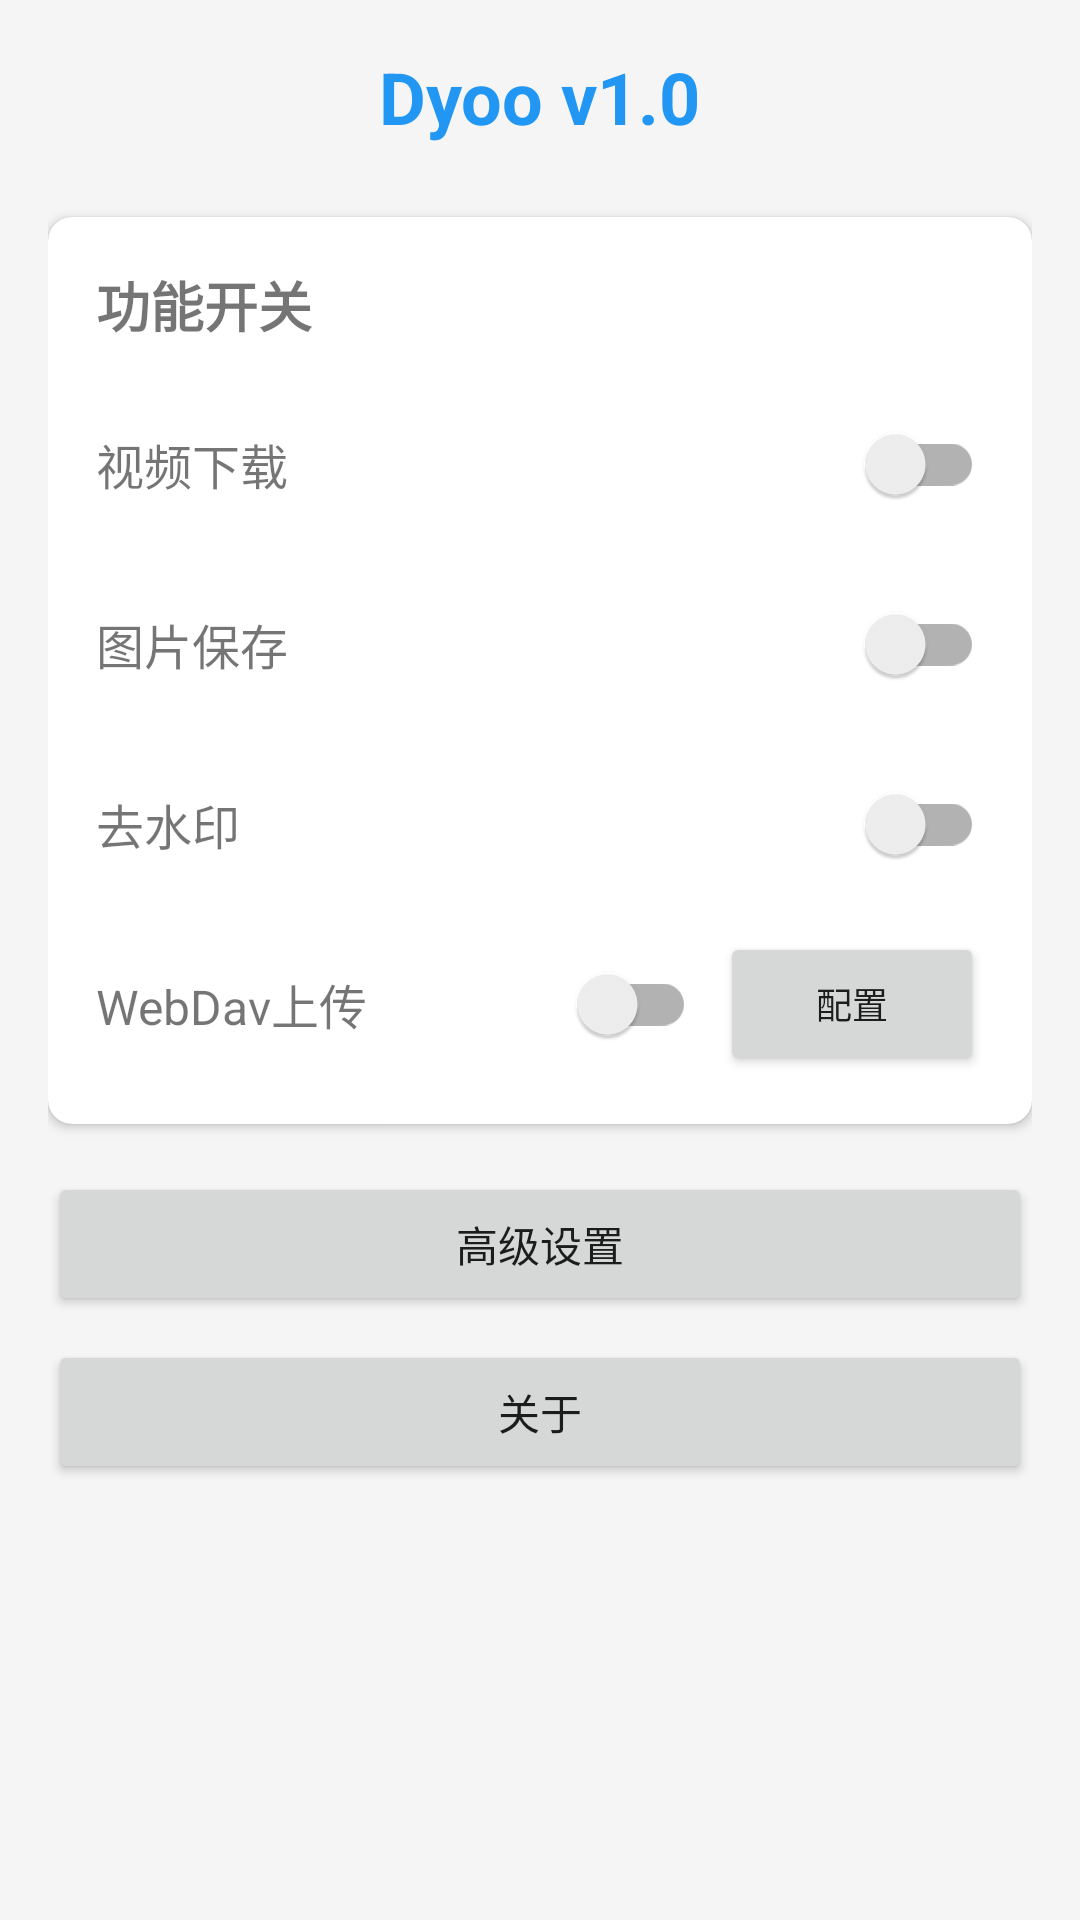

This screen was rendered from an Android layout file. Write that file and the resources it references.
<!-- AndroidManifest.xml: activity theme Theme.Dyoo -->
<!-- res/layout/activity_main.xml -->
<?xml version="1.0" encoding="utf-8"?>
<LinearLayout xmlns:android="http://schemas.android.com/apk/res/android"
    xmlns:tools="http://schemas.android.com/tools"
    android:layout_width="match_parent"
    android:layout_height="match_parent"
    android:orientation="vertical"
    android:padding="16dp"
    tools:context=".ui.MainActivity">

    
    <TextView
        android:id="@+id/tvVersion"
        android:layout_width="wrap_content"
        android:layout_height="wrap_content"
        android:layout_gravity="center"
        android:layout_marginBottom="24dp"
        android:text="Dyoo v1.0"
        android:textColor="@color/primary"
        android:textSize="24sp"
        android:textStyle="bold" />

    
    <androidx.cardview.widget.CardView
        android:layout_width="match_parent"
        android:layout_height="wrap_content"
        android:layout_marginBottom="16dp"
        app:cardCornerRadius="8dp"
        app:cardElevation="2dp"
        xmlns:app="http://schemas.android.com/apk/res-auto">

        <LinearLayout
            android:layout_width="match_parent"
            android:layout_height="wrap_content"
            android:orientation="vertical"
            android:padding="16dp">

            <TextView
                android:layout_width="wrap_content"
                android:layout_height="wrap_content"
                android:text="功能开关"
                android:textSize="18sp"
                android:textStyle="bold"
                android:layout_marginBottom="16dp" />

            
            <LinearLayout
                android:layout_width="match_parent"
                android:layout_height="wrap_content"
                android:orientation="horizontal"
                android:gravity="center_vertical"
                android:layout_marginBottom="12dp">

                <TextView
                    android:layout_width="0dp"
                    android:layout_height="wrap_content"
                    android:layout_weight="1"
                    android:text="视频下载"
                    android:textSize="16sp" />

                <androidx.appcompat.widget.SwitchCompat
                    android:id="@+id/switchVideo"
                    android:layout_width="wrap_content"
                    android:layout_height="wrap_content" />
            </LinearLayout>

            
            <LinearLayout
                android:layout_width="match_parent"
                android:layout_height="wrap_content"
                android:orientation="horizontal"
                android:gravity="center_vertical"
                android:layout_marginBottom="12dp">

                <TextView
                    android:layout_width="0dp"
                    android:layout_height="wrap_content"
                    android:layout_weight="1"
                    android:text="图片保存"
                    android:textSize="16sp" />

                <androidx.appcompat.widget.SwitchCompat
                    android:id="@+id/switchImage"
                    android:layout_width="wrap_content"
                    android:layout_height="wrap_content" />
            </LinearLayout>

            
            <LinearLayout
                android:layout_width="match_parent"
                android:layout_height="wrap_content"
                android:orientation="horizontal"
                android:gravity="center_vertical"
                android:layout_marginBottom="12dp">

                <TextView
                    android:layout_width="0dp"
                    android:layout_height="wrap_content"
                    android:layout_weight="1"
                    android:text="去水印"
                    android:textSize="16sp" />

                <androidx.appcompat.widget.SwitchCompat
                    android:id="@+id/switchWatermark"
                    android:layout_width="wrap_content"
                    android:layout_height="wrap_content" />
            </LinearLayout>

            
            <LinearLayout
                android:layout_width="match_parent"
                android:layout_height="wrap_content"
                android:orientation="horizontal"
                android:gravity="center_vertical">

                <TextView
                    android:layout_width="0dp"
                    android:layout_height="wrap_content"
                    android:layout_weight="1"
                    android:text="WebDav上传"
                    android:textSize="16sp" />

                <androidx.appcompat.widget.SwitchCompat
                    android:id="@+id/switchWebdav"
                    android:layout_width="wrap_content"
                    android:layout_height="wrap_content" />

                <Button
                    android:id="@+id/btnWebdavConfig"
                    android:layout_width="wrap_content"
                    android:layout_height="wrap_content"
                    android:layout_marginStart="8dp"
                    android:text="配置"
                    android:textSize="12sp" />
            </LinearLayout>

        </LinearLayout>
    </androidx.cardview.widget.CardView>

    
    <Button
        android:id="@+id/btnAdvanced"
        android:layout_width="match_parent"
        android:layout_height="wrap_content"
        android:layout_marginBottom="8dp"
        android:text="高级设置" />

    <Button
        android:id="@+id/btnAbout"
        android:layout_width="match_parent"
        android:layout_height="wrap_content"
        android:text="关于" />

</LinearLayout>
<!-- resources referenced by this layout -->
<resources>
  <color name="primary">#2196F3</color>
  <style name="Theme.Dyoo" parent="Theme.MaterialComponents.Light.DarkActionBar">
          <item name="colorPrimary">@color/primary</item>
          <item name="colorPrimaryDark">@color/primary_dark</item>
          <item name="colorAccent">@color/accent</item>
          <item name="android:windowBackground">@color/background</item>
      </style>
  <color name="primary_dark">#1976D2</color>
  <color name="accent">#03DAC5</color>
  <color name="background">#FFF5F5F5</color>
</resources>
